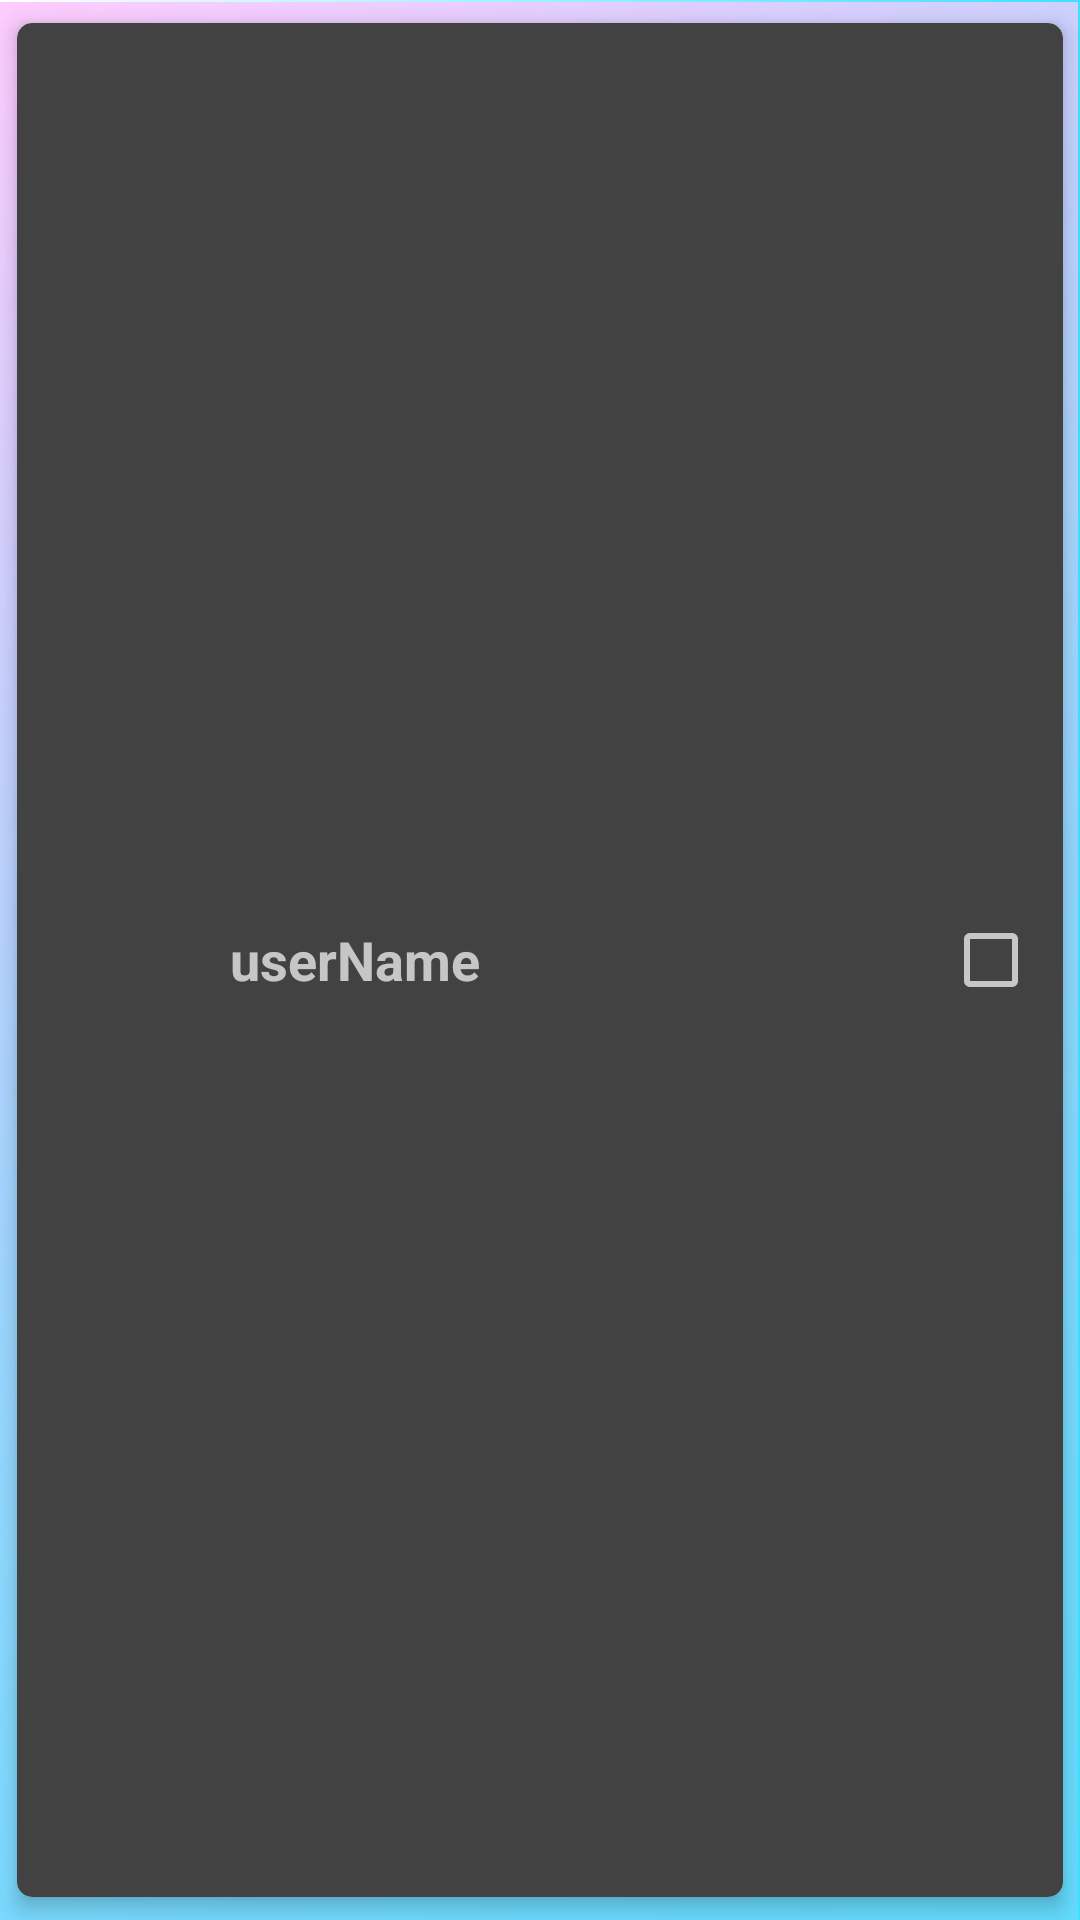

The Android layout XML behind this screen, and the referenced resources:
<!-- AndroidManifest.xml: application theme Theme.AppCompat.Launcher -->
<!-- res/layout/user_item.xml -->
<?xml version="1.0" encoding="utf-8"?>
<androidx.cardview.widget.CardView xmlns:android="http://schemas.android.com/apk/res/android"
    xmlns:app="http://schemas.android.com/apk/res-auto"
    xmlns:tools="http://schemas.android.com/tools"
    app:cardElevation="4dp"
    app:cardCornerRadius="5dp"
    android:layout_width="match_parent"
    android:layout_height="wrap_content"
    app:cardUseCompatPadding="true">


    <androidx.constraintlayout.widget.ConstraintLayout
        android:id="@+id/constraintInviteItem"
        android:layout_width="match_parent"
        android:layout_height="match_parent">

        <com.google.android.material.imageview.ShapeableImageView
            android:id="@+id/imageViewUserAvatar"
            android:layout_width="50dp"
            android:layout_height="50dp"
            android:layout_margin="5dp"
            android:padding="5dp"
            android:scaleType="centerCrop"
            app:layout_constraintBottom_toBottomOf="parent"
            app:layout_constraintStart_toStartOf="parent"
            app:layout_constraintTop_toTopOf="parent"
            app:shapeAppearanceOverlay="@style/ImageStyle_Circle"
            tools:srcCompat="@tools:sample/avatars" />



        <View
            android:id="@+id/circle_status"
            android:layout_width="10dp"
            android:layout_height="10dp"
            android:layout_marginEnd="5dp"
            android:layout_marginBottom="5dp"
            tools:background="@drawable/oval_red"
            app:layout_constraintEnd_toEndOf="@+id/imageViewUserAvatar"
            app:layout_constraintBottom_toBottomOf="@id/imageViewUserAvatar"/>

        <TextView
            android:id="@+id/textViewUserInfo"
            android:layout_width="200dp"
            android:layout_height="50dp"
            android:layout_marginStart="8dp"
            android:hint="userName"
            android:gravity="center_vertical"
            android:padding="8dp"
            android:textSize="18sp"
            android:textStyle="bold"
            app:layout_constraintBottom_toBottomOf="parent"
            app:layout_constraintStart_toEndOf="@+id/imageViewUserAvatar"
            app:layout_constraintTop_toTopOf="parent" />

        <CheckBox
            android:id="@+id/checkBoxInvited"
            android:layout_width="wrap_content"
            android:layout_height="wrap_content"
            android:padding="4dp"
            app:layout_constraintBottom_toBottomOf="@+id/textViewUserInfo"
            app:layout_constraintEnd_toEndOf="parent"
            app:layout_constraintTop_toTopOf="@+id/textViewUserInfo" />
    </androidx.constraintlayout.widget.ConstraintLayout>


</androidx.cardview.widget.CardView>
<!-- resources referenced by this layout -->
<resources>
  <style name="ImageStyle_Circle">
          <item name="cornerSize">50%</item>
          <item name="cornerFamily">rounded</item> 
      </style>
  <style name="Theme.AppCompat.Launcher">
          <item name="android:windowBackground">@drawable/back_img_name</item>
          <item name="android:windowDisablePreview">true</item>
      </style>
  <!-- drawable back_img_name: vector/xml drawable (drawable, 13764 chars, omitted) -->
</resources>
